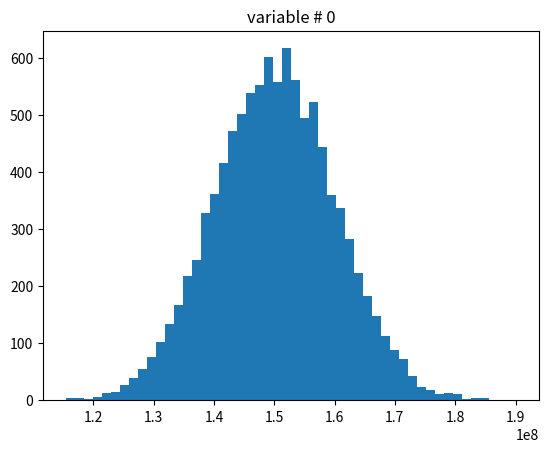
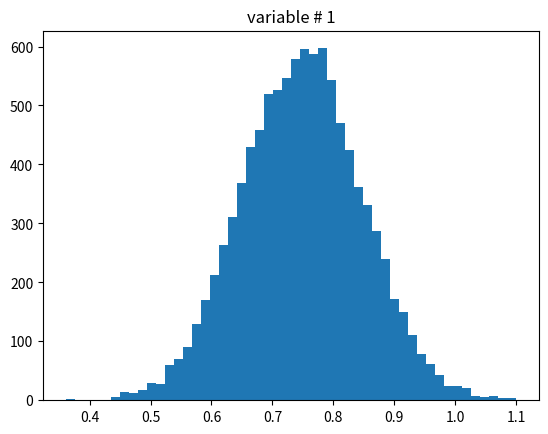
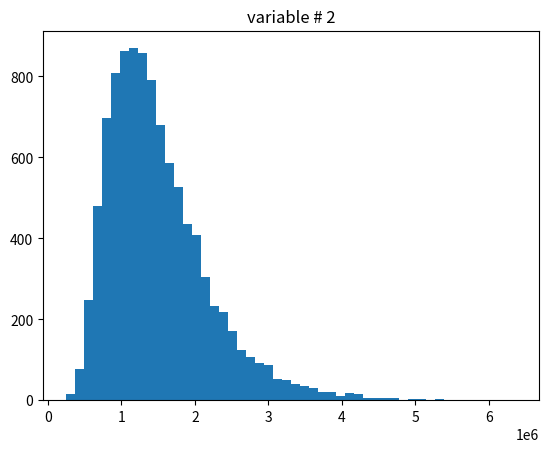
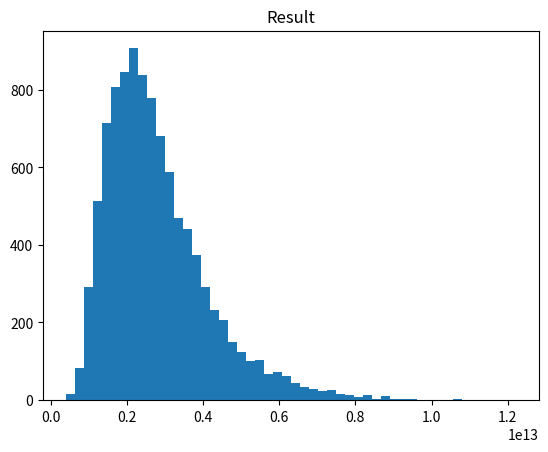

The script that saved these images, in order:
import numpy as np
import matplotlib.pyplot as plt


#def tgauss_smpl(mu, sigma, size=1000):
#    X = np.random.normal(loc=mu, scale=sigma, size=size)
#    X[X<=0] = X[X>0].min()
#    return X


def truncate_sample(distribution, thr=0, s='lower'):
    if s == 'lower':
        def f(size=1000):
            X = distribution(size=size)
            X[X<=thr] = X[X>thr].min()
            return X
    elif s == 'upper':
        def f(size=1000):
            X = distribution(size=size)
            X[X>=thr] = X[X<thr].max()
            return X
    return f


def result_summary(res):#, z=2.0):
    print("mean +- std")
    m, s = np.mean(res), np.std(res)
    print("{:.2e} +- {:.2e}".format(m, s))
    print("----")
    print("95% confidence interval")
    print("[{:.2e}, {:.2e}]".format(np.percentile(res, 2.5), np.percentile(res, 97.5)))
    print("----")
    print("95% confidence Gaussian approx (false)")
    z = 2.0
    sqrN = np.sqrt(len(res))
    print("[{:.2e}, {:.2e}]".format(m-z*s/sqrN, m+z*s/sqrN))


def monte_plot(vs, res, bins=50):
    for i in range(len(vs)):
        plt.figure()
        plt.hist(vs[i], bins=bins)
        plt.title("variable # {}".format(i))

    plt.figure()
    plt.hist(res, bins=bins)
    plt.title("Result")
    plt.show()


def monte_carlo_guesstimate(
        func,
        #mus_sigs,
        distros,
        sample_size=10000):

    #vs = [tgauss_smpl(*a, size=sample_size) for a in mus_sigs]
    vs = [d(size=sample_size) for d in distros]

    res = [func(*a) for a in zip(*vs)]

    result_summary(res)
    monte_plot(vs, res)

    return res


def lognormal(mean, std, **kwargs):
    x   = (std/mean)**2
    mu  = np.log(mean/np.sqrt(1+x))
    sig = np.sqrt(np.log(1+x))
    return np.random.lognormal(mu, sig, **kwargs)


if __name__ == '__main__':
    from functools import partial
    from numpy.random import normal

    """
    Estimate GDP of Russia as p*f*s/60, where p is population, f is fraction of
    income receiving citizens, s is annual income in RUB. "/60" converts RUB to
    USD.
    """
    # truncate_sample is used to prevent negative values
    _ = monte_carlo_guesstimate(
        lambda p,f,s: p*f*s/60,
        [
            truncate_sample(partial(normal, 150*1e6, 10*1e6)),     # distribution of 1st parameter (p)
            truncate_sample(partial(normal, 0.75, 0.10)),          # distribution of 2nd parameter (f)
            truncate_sample(partial(lognormal, 150*1e4, 70*1e4)), # distribution of 3rd parameter (s)
        ]
    )
        #[[150*1e6, 10*1e6], [0.75, 0.10], [150*1e4, 50*1e4]])
